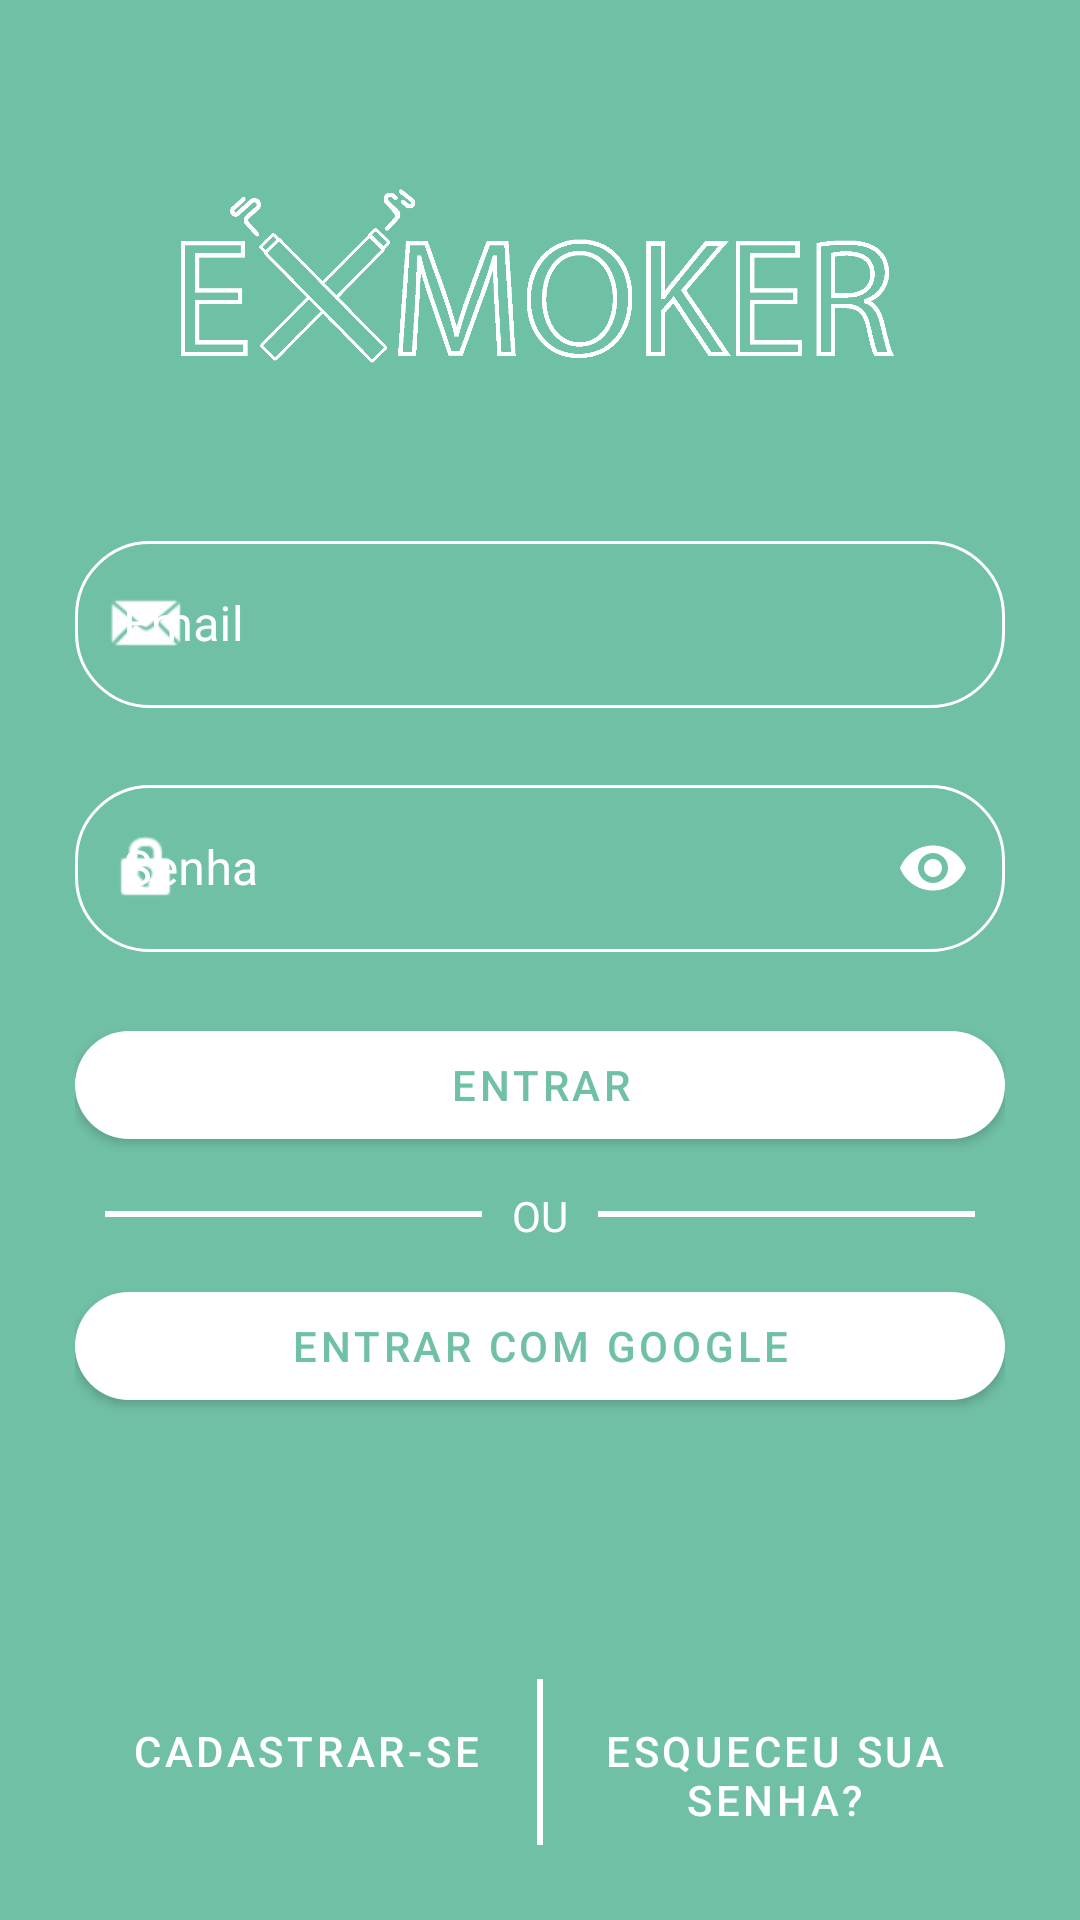

The Android layout XML behind this screen, and the referenced resources:
<!-- AndroidManifest.xml: application theme Theme.Exmoker -->
<!-- res/layout/activity_login.xml -->
<?xml version="1.0" encoding="utf-8"?>
<ScrollView xmlns:android="http://schemas.android.com/apk/res/android"
    xmlns:app="http://schemas.android.com/apk/res-auto"
    xmlns:tools="http://schemas.android.com/tools"
    android:layout_width="match_parent"
    android:layout_height="match_parent"
    android:fillViewport="true"
    tools:context=".LoginActivity">

    <LinearLayout
        android:layout_width="match_parent"
        android:layout_height="wrap_content"
        android:orientation="vertical"
        android:padding="25dp">

        <LinearLayout
            android:layout_width="match_parent"
            android:layout_height="wrap_content"
            android:orientation="vertical"
            android:paddingBottom="10dp">

            <ImageView
                android:layout_width="fill_parent"
                android:layout_height="150dp"
                android:contentDescription="@string/str_logo_description"
                android:src="@drawable/logo_exmoker" />

            <com.google.android.material.textfield.TextInputLayout
                android:id="@+id/login_txt_email"
                style="@style/TextInputLayout"
                android:layout_width="match_parent"
                android:layout_height="wrap_content"
                android:hint="@string/str_email"
                app:startIconDrawable="@android:drawable/sym_action_email">

                <com.google.android.material.textfield.TextInputEditText
                    android:id="@+id/login_et_email"
                    android:layout_width="match_parent"
                    android:layout_height="wrap_content"
                    android:inputType="textEmailAddress"
                    android:textColor="@color/white" />
            </com.google.android.material.textfield.TextInputLayout>

            <com.google.android.material.textfield.TextInputLayout
                android:id="@+id/login_txt_senha"
                style="@style/TextInputLayout"
                android:layout_width="match_parent"
                android:layout_height="wrap_content"
                android:hint="@string/str_senha"
                app:startIconDrawable="@android:drawable/ic_lock_idle_lock"
                app:endIconMode="password_toggle">

                <com.google.android.material.textfield.TextInputEditText
                    android:id="@+id/login_et_senha"
                    android:layout_width="match_parent"
                    android:layout_height="wrap_content"
                    android:inputType="textPassword"
                    android:textColor="@color/white" />

            </com.google.android.material.textfield.TextInputLayout>

            <com.google.android.material.button.MaterialButton
                android:id="@+id/login_bt_logar"
                android:layout_width="match_parent"
                android:layout_height="wrap_content"
                android:text="@string/str_btLogar"
                app:cornerRadius="@dimen/border_radius_input" />

            <LinearLayout
                android:layout_width="match_parent"
                android:layout_height="wrap_content"
                android:orientation="horizontal"
                android:paddingStart="10dp"
                android:paddingEnd="10dp">

                <View
                    android:id="@+id/divider2"
                    android:layout_width="match_parent"
                    android:layout_height="2dp"
                    android:layout_weight="1"
                    android:background="@color/white"
                    android:translationY="18dp" />

                <TextView
                    android:id="@+id/textView"
                    android:layout_width="wrap_content"
                    android:layout_height="wrap_content"
                    android:padding="10dp"
                    android:text="@string/str_ou"
                    android:textColor="@color/white" />

                <View
                    android:id="@+id/divider3"
                    android:layout_width="match_parent"
                    android:layout_height="2dp"
                    android:layout_weight="1"
                    android:background="@color/white"
                    android:translationY="18dp" />
            </LinearLayout>

            <com.google.android.material.button.MaterialButton
                android:id="@+id/login_bt_logar_google"
                android:layout_width="match_parent"
                android:layout_height="wrap_content"
                android:text="@string/str_btLogarGoogle"
                app:cornerRadius="@dimen/border_radius_input"
                app:icon="@drawable/ic_logo_google"
                app:iconSize="20dp"
                app:iconTint="@null" />

        </LinearLayout>

        <Space
            android:layout_width="match_parent"
            android:layout_height="0dp"
            android:layout_weight="1" />

        <LinearLayout
            android:layout_width="match_parent"
            android:layout_height="wrap_content"
            android:layout_gravity="bottom"
            android:orientation="horizontal">

            <com.google.android.material.button.MaterialButton
                android:id="@+id/login_bt_cadastrar"
                style="@style/Widget.MaterialComponents.Button.TextButton"
                android:layout_width="match_parent"
                android:layout_height="wrap_content"
                android:layout_weight="1"
                android:text="@string/str_btCadastrarSe"
                app:cornerRadius="@dimen/border_radius_input" />

            <View
                android:id="@+id/divider"
                android:layout_width="2dp"
                android:layout_height="match_parent"
                android:background="@color/white" />

            <com.google.android.material.button.MaterialButton
                android:id="@+id/login_bt_esqueceu_senha"
                style="@style/Widget.MaterialComponents.Button.TextButton"
                android:layout_width="match_parent"
                android:layout_height="wrap_content"
                android:layout_weight="1"
                android:text="@string/str_btEsqueceuSenha"
                app:cornerRadius="@dimen/border_radius_input" />
        </LinearLayout>

    </LinearLayout>
</ScrollView>
<!-- resources referenced by this layout -->
<resources>
  <color name="white">#FFFFFFFF</color>
  <item name="border_radius_input" type="dimen">25dp</item>
  <!-- drawable logo_exmoker: png bitmap (drawable, 43926 bytes) -->
  <string name="str_btCadastrarSe">Cadastrar-se</string>
  <string name="str_btEsqueceuSenha">Esqueceu sua senha?</string>
  <string name="str_btLogar">Entrar</string>
  <string name="str_btLogarGoogle">Entrar com Google</string>
  <string name="str_email">Email</string>
  <string name="str_logo_description">Logo Exmoker</string>
  <string name="str_ou">OU</string>
  <string name="str_senha">Senha</string>
  <style name="TextInputLayout" parent="@style/Widget.MaterialComponents.TextInputLayout.OutlinedBox">
          <item name="android:textColorHint">@color/white</item>
          <item name="boxCornerRadiusBottomEnd">@dimen/border_radius_input</item>
          <item name="boxCornerRadiusBottomStart">@dimen/border_radius_input</item>
          <item name="boxCornerRadiusTopEnd">@dimen/border_radius_input</item>
          <item name="boxCornerRadiusTopStart">@dimen/border_radius_input</item>
          <item name="boxStrokeColor">@color/white</item>
          <item name="endIconTint">@color/white</item>
          <item name="startIconTint">@color/white</item>
          <item name="errorEnabled">true</item>
          <item name="endIconMode">clear_text</item>
      </style>
  <style name="Theme.Exmoker" parent="Theme.MaterialComponents.Light.NoActionBar">
          
          <item name="colorPrimary">@color/white</item>
          <item name="colorPrimaryVariant">@color/exmoker_darker</item>
          <item name="colorOnPrimary">@color/exmoker</item>
          
          <item name="colorSecondary">@color/teal_200</item>
          <item name="colorSecondaryVariant">@color/teal_700</item>
          <item name="colorOnSecondary">@color/black</item>
          
          <item name="android:statusBarColor" tools:targetApi="l">?attr/colorPrimaryVariant</item>
          <item name="android:navigationBarColor">?attr/colorPrimaryVariant</item>
          
          <item name="android:windowBackground">?attr/colorOnPrimary</item>
          <item name="android:windowAnimationStyle">@style/ActivityAnimations</item>
      </style>
  <color name="exmoker_darker">#59B294</color>
  <color name="exmoker">#70C0A5</color>
  <color name="teal_200">#FF03DAC5</color>
  <color name="teal_700">#FF018786</color>
  <color name="black">#FF000000</color>
  <style name="ActivityAnimations" parent="@android:style/Animation.Activity">
          <item name="android:activityOpenEnterAnimation">@anim/fade_in</item>
          <item name="android:activityOpenExitAnimation">@anim/fade_out</item>
          <item name="android:activityCloseEnterAnimation">@anim/fade_in</item>
          <item name="android:activityCloseExitAnimation">@anim/fade_out</item>
      </style>
</resources>
